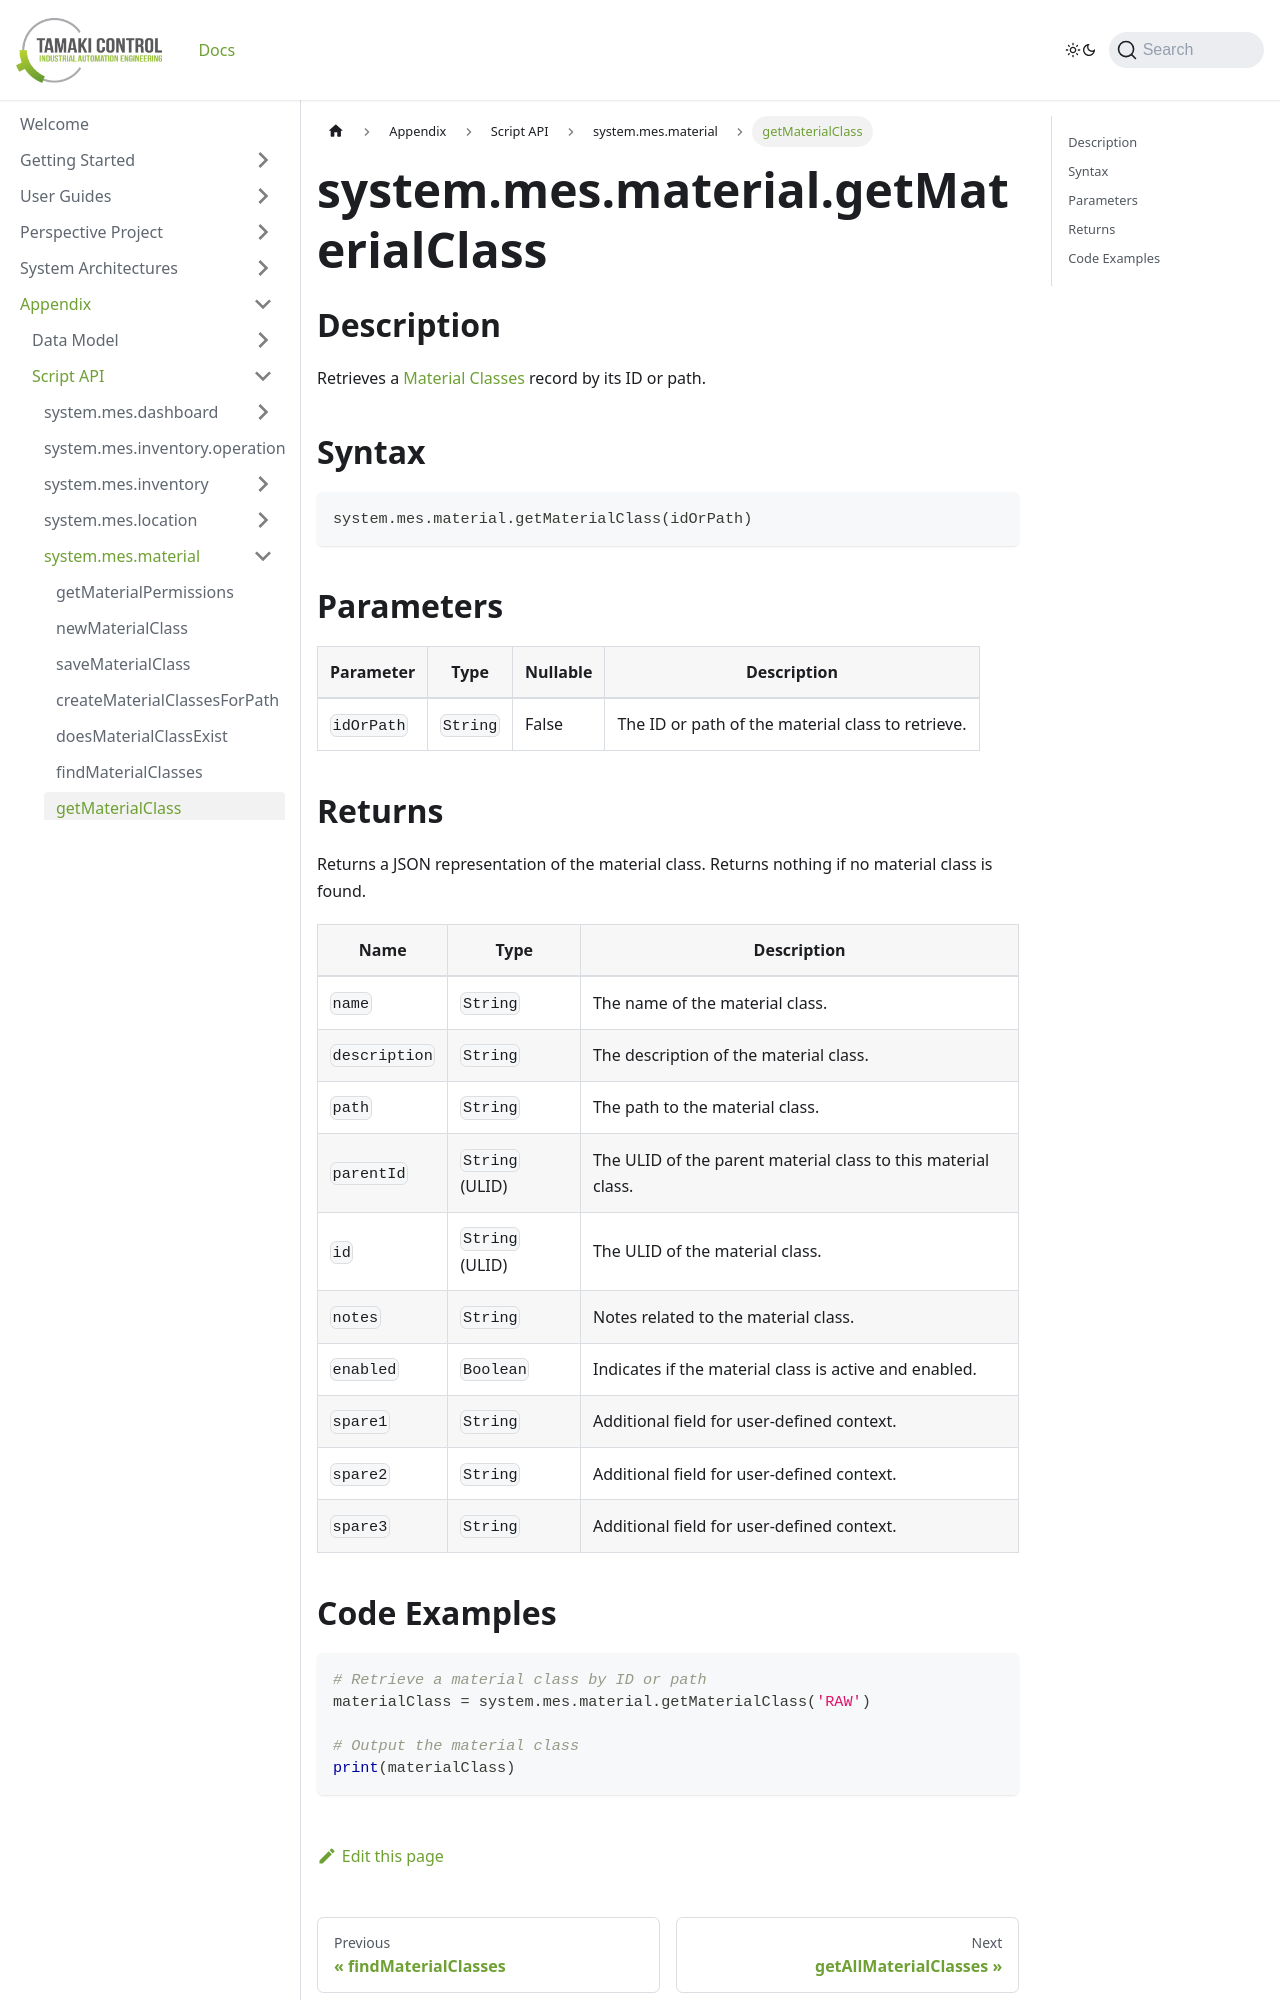

repository: TamakiControl/tamaki-mes-docs · page: docs/appendix/script-api/material-script-api/get-material-class/index.html · generator: docusaurus

---
sidebar_position: 7
title: "getMaterialClass"
description: "Retrieves the material class with the given ID or path."
---

# system.mes.material.getMaterialClass

## Description

Retrieves a [Material Classes](../../data-model/material-model/material-class) record by its ID or path.

## Syntax

```python
system.mes.material.getMaterialClass(idOrPath)
```

## Parameters

| Parameter  | Type     | Nullable | Description                                       |
|------------|----------|----------|---------------------------------------------------|
| `idOrPath` | `String` | False    | The ID or path of the material class to retrieve. |
